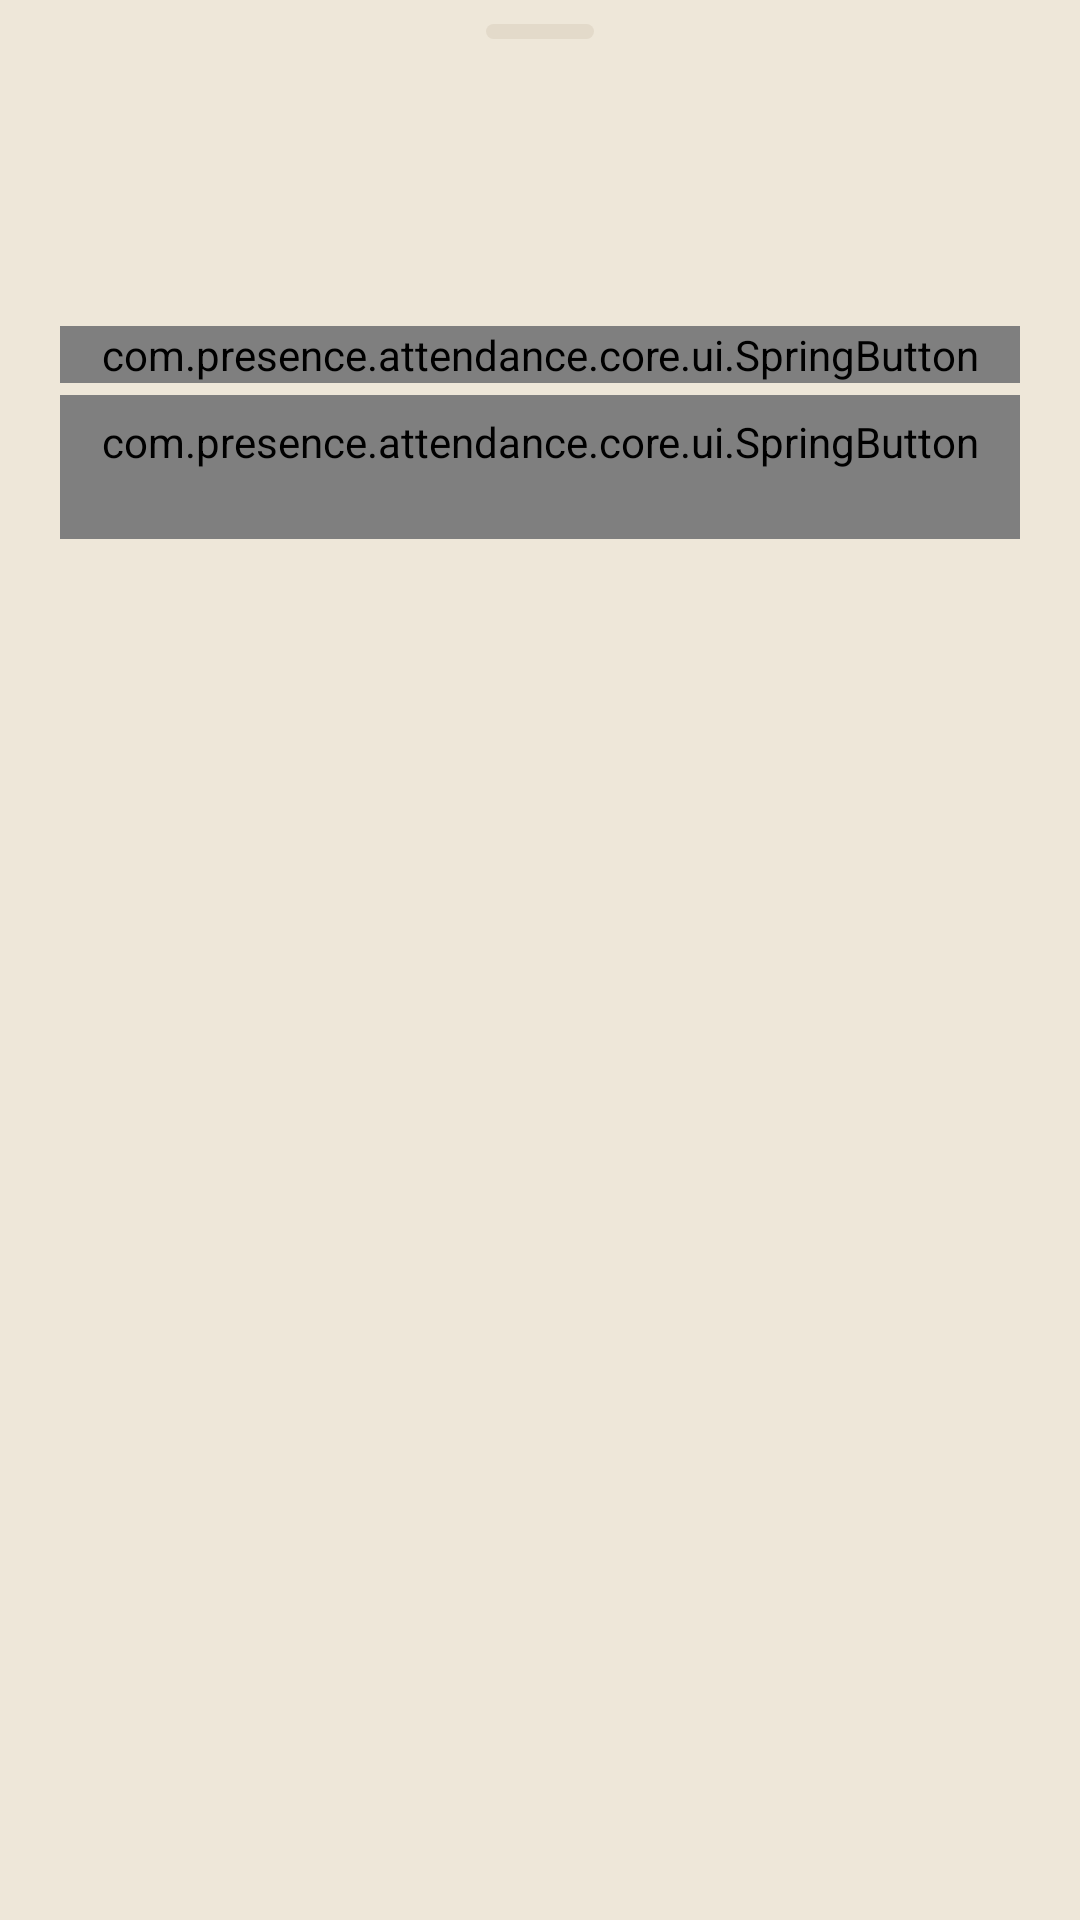

Layout XML and referenced resources for this Android screen:
<!-- AndroidManifest.xml: application theme Theme.Presence -->
<!-- res/layout/sheet_confirm.xml -->
<?xml version="1.0" encoding="utf-8"?>
<LinearLayout xmlns:android="http://schemas.android.com/apk/res/android"
    android:layout_width="match_parent"
    android:layout_height="wrap_content"
    android:orientation="vertical"
    android:paddingHorizontal="@dimen/screen_margin"
    android:paddingBottom="@dimen/space_24">

    <include layout="@layout/view_sheet_handle" />

    <TextView
        android:id="@+id/confirm_title"
        android:layout_width="match_parent"
        android:layout_height="wrap_content"
        android:layout_marginTop="@dimen/space_16"
        android:accessibilityHeading="true"
        android:textAppearance="@style/TextAppearance.Presence.Title" />

    <TextView
        android:id="@+id/confirm_body"
        android:layout_width="match_parent"
        android:layout_height="wrap_content"
        android:layout_marginTop="@dimen/space_4"
        android:fontFeatureSettings="tnum"
        android:textAppearance="@style/TextAppearance.Presence.Body"
        android:textColor="@color/text_secondary" />

    <TextView
        android:id="@+id/confirm_status"
        style="@style/Widget.Presence.InlineError"
        android:layout_marginTop="@dimen/space_16" />

    <com.presence.attendance.core.ui.SpringButton
        android:id="@+id/confirm_yes"
        android:layout_width="match_parent"
        android:layout_height="wrap_content"
        android:layout_marginTop="@dimen/space_24" />

    <com.presence.attendance.core.ui.SpringButton
        android:id="@+id/confirm_no"
        style="@style/Widget.Presence.Button.Text"
        android:layout_width="match_parent"
        android:layout_height="wrap_content"
        android:layout_marginTop="@dimen/space_4"
        android:text="@string/action_cancel" />
</LinearLayout>
<!-- res/layout/view_sheet_handle.xml (included above) -->
<?xml version="1.0" encoding="utf-8"?>
<View xmlns:android="http://schemas.android.com/apk/res/android"
    android:layout_width="@dimen/handle_width"
    android:layout_height="@dimen/handle_height"
    android:layout_gravity="center_horizontal"
    android:layout_marginTop="@dimen/space_8"
    android:background="@drawable/bg_sheet_handle"
    android:importantForAccessibility="no" />
<!-- resources referenced by this layout -->
<resources>
  <color name="text_secondary">#69634F</color>
  <dimen name="handle_height">5dp</dimen>
  <dimen name="handle_width">36dp</dimen>
  <dimen name="screen_margin">20dp</dimen>
  <dimen name="space_16">16dp</dimen>
  <dimen name="space_24">24dp</dimen>
  <dimen name="space_4">4dp</dimen>
  <dimen name="space_8">8dp</dimen>
  <style name="TextAppearance.Presence.Body">
          <item name="android:textSize">@dimen/text_body</item>
          <item name="android:lineHeight">@dimen/line_body</item>
      </style>
  <style name="TextAppearance.Presence.Title" parent="TextAppearance.Presence.Serif">
          <item name="android:textSize">@dimen/text_title</item>
          <item name="android:lineHeight">@dimen/line_title</item>
      </style>
  <color name="separator">#E3DACA</color>
  <dimen name="handle_radius">2.5dp</dimen>
  <dimen name="text_body">17sp</dimen>
  <dimen name="line_body">24sp</dimen>
  <style name="TextAppearance.Presence.Serif">
          <item name="android:fontFamily">serif</item>
          <item name="fontFamily">serif</item>
      </style>
  <dimen name="text_title">22sp</dimen>
  <dimen name="line_title">28sp</dimen>
  <dimen name="touch_target">48dp</dimen>
  <style name="TextAppearance.Presence.Headline" parent="TextAppearance.Presence.Semibold">
          <item name="android:textSize">@dimen/text_headline</item>
          <item name="android:lineHeight">@dimen/line_headline</item>
      </style>
  <style name="ShapeAppearance.Presence.Control" parent="">
          <item name="cornerFamily">rounded</item>
          <item name="cornerSize">@dimen/radius_control</item>
      </style>
  <style name="TextAppearance.Presence.Footnote">
          <item name="android:textSize">@dimen/text_footnote</item>
          <item name="android:lineHeight">@dimen/line_footnote</item>
      </style>
  <color name="danger_text">#A12A20</color>
  <color name="accent">#1F2A55</color>
  <color name="on_accent">#F8F4EA</color>
  <color name="fill">#ECE5D6</color>
  <color name="text">#171A2B</color>
  <color name="background">#EEE7D9</color>
  <color name="surface">#FFFFFF</color>
  <color name="danger">#B3362B</color>
  <style name="TextAppearance.Presence.LargeTitle" parent="TextAppearance.Presence.Serif">
          <item name="android:textSize">@dimen/text_large_title</item>
          <item name="android:lineHeight">@dimen/line_large_title</item>
      </style>
  <style name="TextAppearance.Presence.Subhead">
          <item name="android:textSize">@dimen/text_subhead</item>
          <item name="android:lineHeight">@dimen/line_subhead</item>
      </style>
  <style name="TextAppearance.Presence.Caption">
          <item name="android:textSize">@dimen/text_caption</item>
          <item name="android:lineHeight">@dimen/line_caption</item>
      </style>
  <style name="Widget.Presence.Button.Primary">
          <item name="backgroundTint">@color/button_primary_fill</item>
          <item name="android:textColor">@color/button_primary_text</item>
      </style>
  <style name="Widget.Presence.PopupMenu" parent="Widget.Material3.PopupMenu">
          <item name="android:popupBackground">@drawable/bg_popup</item>
          <item name="android:popupElevation">0dp</item>
      </style>
  <style name="TextAppearance.Presence.Semibold">
          <item name="android:fontFamily">@font/inter_semibold</item>
          <item name="fontFamily">@font/inter_semibold</item>
      </style>
  <dimen name="text_headline">17sp</dimen>
  <dimen name="line_headline">22sp</dimen>
  <dimen name="radius_control">14dp</dimen>
  <dimen name="text_footnote">13sp</dimen>
  <dimen name="line_footnote">18sp</dimen>
  <dimen name="text_large_title">34sp</dimen>
  <dimen name="line_large_title">40sp</dimen>
  <dimen name="text_subhead">15sp</dimen>
  <dimen name="line_subhead">20sp</dimen>
  <dimen name="text_caption">12sp</dimen>
  <dimen name="line_caption">16sp</dimen>
  <dimen name="column_max_width">600dp</dimen>
  <dimen name="separator">0.5dp</dimen>
  <dimen name="radius_sheet">24dp</dimen>
</resources>
